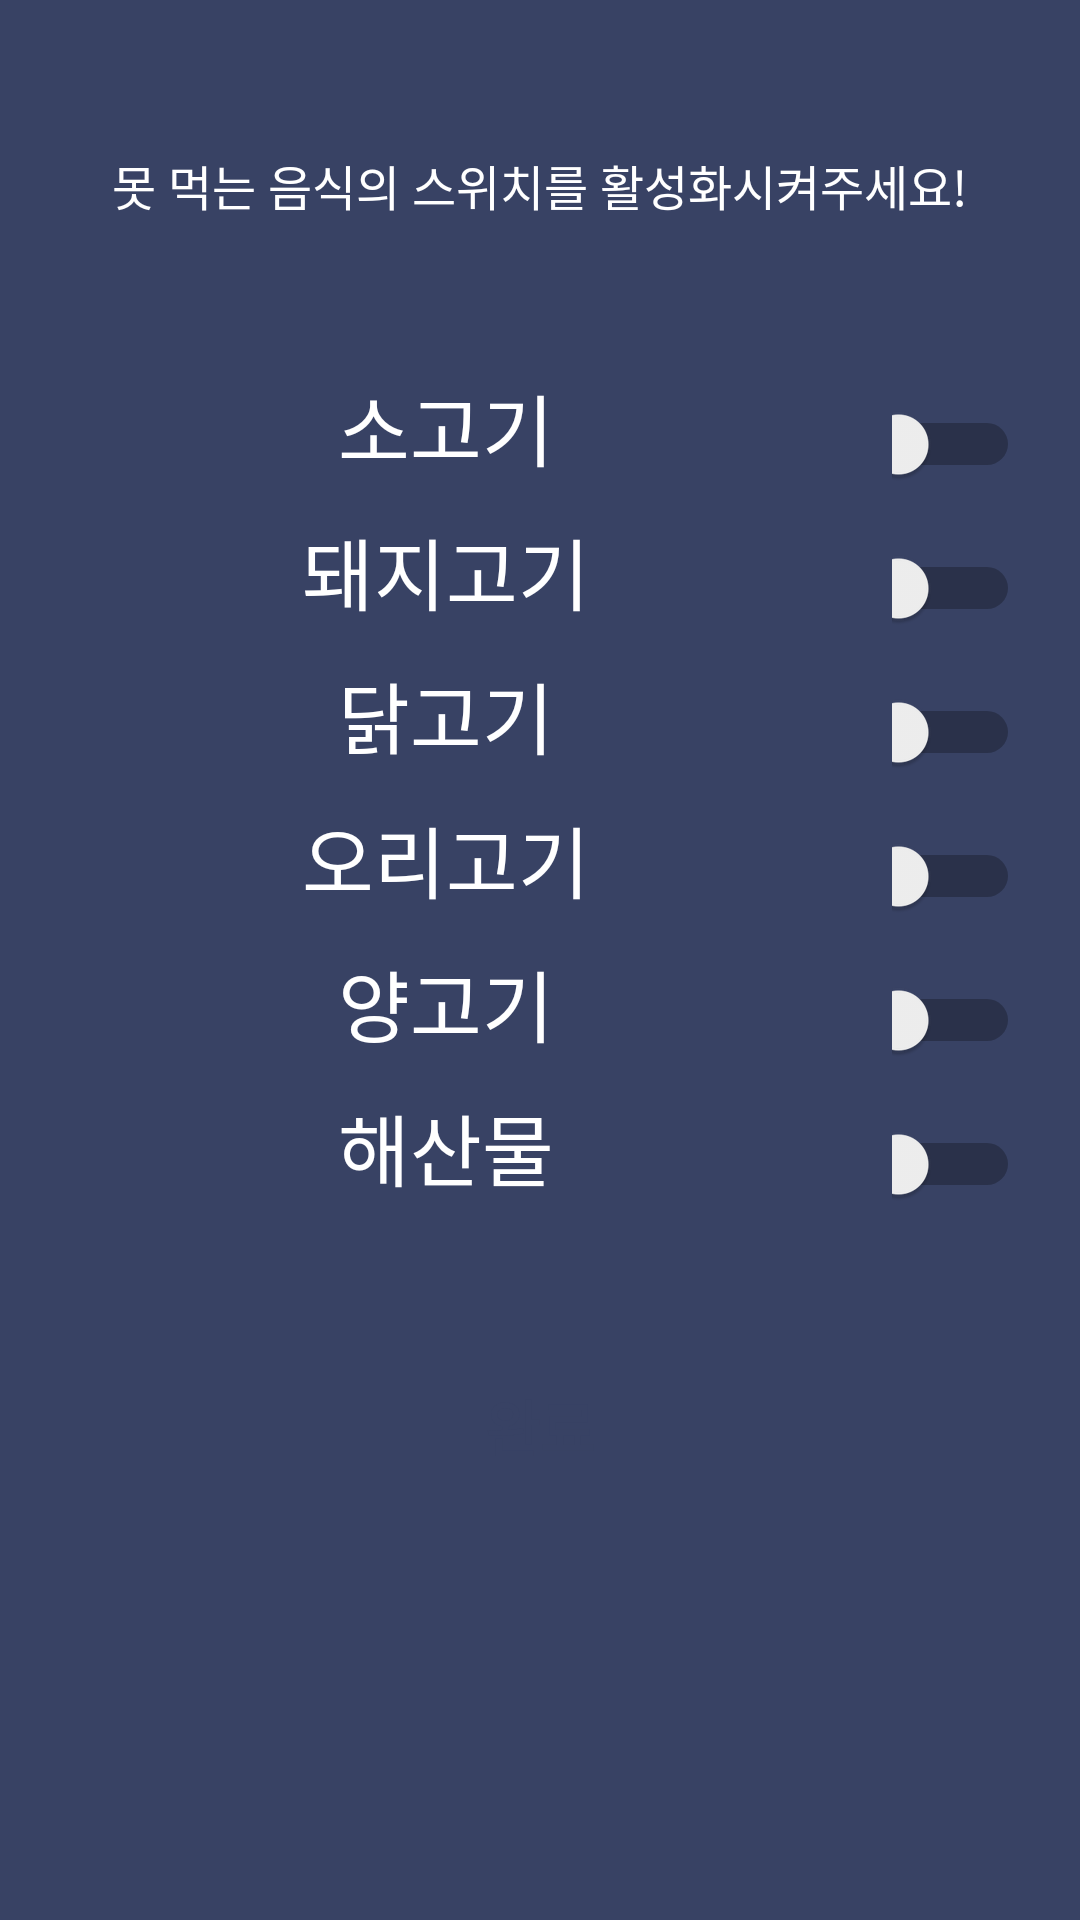

The Android layout XML behind this screen, and the referenced resources:
<!-- AndroidManifest.xml: application theme Theme.LoginPagePHPTest -->
<!-- res/layout/activity_survey.xml -->
<?xml version="1.0" encoding="utf-8"?>
<androidx.constraintlayout.widget.ConstraintLayout xmlns:android="http://schemas.android.com/apk/res/android"
    xmlns:app="http://schemas.android.com/apk/res-auto"
    xmlns:tools="http://schemas.android.com/tools"
    android:layout_width="match_parent"
    android:layout_height="match_parent"
    android:background="#384264"
    tools:context=".sign.Survey">

    <TextView
        android:id="@+id/informationText"
        android:layout_width="match_parent"
        android:layout_height="wrap_content"
        android:text="못 먹는 음식의 스위치를 활성화시켜주세요!"
        android:textColor="#fff"
        android:textSize="16sp"
        android:gravity="center_horizontal"
        app:layout_constraintTop_toTopOf="parent"
        android:layout_marginTop="50dp"
        />

    <LinearLayout
        android:id="@+id/beefLayout"
        android:layout_width="match_parent"
        android:layout_height="wrap_content"
        app:layout_constraintTop_toBottomOf="@+id/informationText"
        android:layout_marginTop="50dp"
        android:orientation="horizontal"
        >

        <TextView
            android:layout_width="0dp"
            android:layout_height="wrap_content"
            android:text="소고기"
            android:textColor="#fff"
            android:textSize="26sp"
            android:layout_weight="7"
            android:gravity="center_horizontal"
            />

        <Switch
            android:id="@+id/beefSwitch"
            android:layout_width="0dp"
            android:layout_height="wrap_content"
            android:layout_weight="1"
            android:layout_marginRight="20dp"
            />

    </LinearLayout>

    <LinearLayout
        android:id="@+id/porkLayout"
        android:layout_width="match_parent"
        android:layout_height="wrap_content"
        android:orientation="horizontal"
        app:layout_constraintTop_toBottomOf="@id/beefLayout"
        android:layout_marginTop="10dp"
        >

        <TextView
            android:layout_width="0dp"
            android:layout_height="wrap_content"
            android:text="돼지고기"
            android:textColor="#fff"
            android:textSize="26sp"
            android:layout_weight="7"
            android:gravity="center_horizontal"
            />

        <Switch
            android:id="@+id/porkSwitch"
            android:layout_width="0dp"
            android:layout_height="wrap_content"
            android:layout_weight="1"
            android:layout_marginRight="20dp"
            />

    </LinearLayout>

    <LinearLayout
        android:id="@+id/chickenLayout"
        android:layout_width="match_parent"
        android:layout_height="wrap_content"
        android:orientation="horizontal"
        app:layout_constraintTop_toBottomOf="@id/porkLayout"
        android:layout_marginTop="10dp"
        >

        <TextView
            android:layout_width="0dp"
            android:layout_height="wrap_content"
            android:text="닭고기"
            android:textColor="#fff"
            android:textSize="26sp"
            android:layout_weight="7"
            android:gravity="center_horizontal"
            />

        <Switch
            android:id="@+id/chickenSwitch"
            android:layout_width="0dp"
            android:layout_height="wrap_content"
            android:layout_weight="1"
            android:layout_marginRight="20dp"
            />

    </LinearLayout>

    <LinearLayout
        android:id="@+id/duckLayout"
        android:layout_width="match_parent"
        android:layout_height="wrap_content"
        android:orientation="horizontal"
        app:layout_constraintTop_toBottomOf="@id/chickenLayout"
        android:layout_marginTop="10dp"
        >

        <TextView
            android:layout_width="0dp"
            android:layout_height="wrap_content"
            android:text="오리고기"
            android:textColor="#fff"
            android:textSize="26sp"
            android:layout_weight="7"
            android:gravity="center_horizontal"
            />

        <Switch
            android:id="@+id/duckSwitch"
            android:layout_width="0dp"
            android:layout_height="wrap_content"
            android:layout_weight="1"
            android:layout_marginRight="20dp"
            />

    </LinearLayout>

    <LinearLayout
        android:id="@+id/sheepLayout"
        android:layout_width="match_parent"
        android:layout_height="wrap_content"
        android:orientation="horizontal"
        app:layout_constraintTop_toBottomOf="@id/duckLayout"
        android:layout_marginTop="10dp"
        >

        <TextView
            android:layout_width="0dp"
            android:layout_height="wrap_content"
            android:text="양고기"
            android:textColor="#fff"
            android:textSize="26sp"
            android:layout_weight="7"
            android:gravity="center_horizontal"
            />

        <Switch
            android:id="@+id/sheepSwitch"
            android:layout_width="0dp"
            android:layout_height="wrap_content"
            android:layout_weight="1"
            android:layout_marginRight="20dp"
            />

    </LinearLayout>

    <LinearLayout
        android:id="@+id/seafoodLayout"
        android:layout_width="match_parent"
        android:layout_height="wrap_content"
        android:orientation="horizontal"
        app:layout_constraintTop_toBottomOf="@id/sheepLayout"
        android:layout_marginTop="10dp"
        >

        <TextView
            android:layout_width="0dp"
            android:layout_height="wrap_content"
            android:text="해산물"
            android:textColor="#fff"
            android:textSize="26sp"
            android:layout_weight="7"
            android:gravity="center_horizontal"
            />

        <Switch
            android:id="@+id/seafoodSwitch"
            android:layout_width="0dp"
            android:layout_height="wrap_content"
            android:layout_weight="1"
            android:layout_marginRight="20dp"
            />

    </LinearLayout>

    <androidx.appcompat.widget.AppCompatButton
        android:id="@+id/setBtn"
        android:layout_width="150dp"
        android:layout_height="wrap_content"
        app:layout_constraintTop_toBottomOf="@id/seafoodLayout"
        app:layout_constraintStart_toStartOf="parent"
        app:layout_constraintEnd_toEndOf="parent"
        android:background="@drawable/squareradius"
        android:backgroundTint="#fdfdfd"
        android:layout_marginTop="50dp"
        android:text="완료"
        android:textColor="#384264"
        android:textStyle="bold"
        android:textSize="20sp"
        />




</androidx.constraintlayout.widget.ConstraintLayout>
<!-- resources referenced by this layout -->
<resources>
  <style name="Theme.LoginPagePHPTest" parent="Theme.MaterialComponents.DayNight.NoActionBar">
          <item name="windowNoTitle">true</item>
          
          <item name="colorPrimary">#384264</item>
          <item name="colorPrimaryVariant">@color/purple_700</item>
          <item name="colorOnPrimary">@color/white</item>
          
          <item name="colorSecondary">@color/teal_200</item>
          <item name="colorSecondaryVariant">@color/teal_700</item>
          <item name="colorOnSecondary">@color/black</item>
          
          <item name="android:statusBarColor">?attr/colorPrimaryVariant</item>
          
      </style>
  <color name="purple_700">#FF3700B3</color>
  <color name="white">#FFFFFFFF</color>
  <color name="teal_200">#FF03DAC5</color>
  <color name="teal_700">#FF018786</color>
  <color name="black">#FF000000</color>
</resources>
